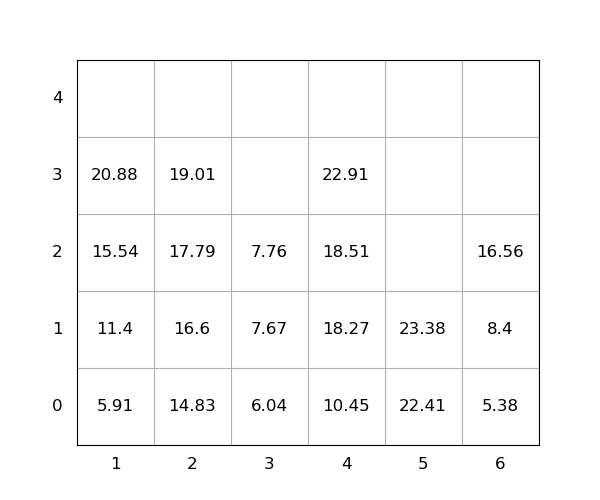

The file beside this chart, header and first rows:
idx, loc_x, loc_y, loc_z, weight, seq, emerg, reloc, size(ft)
1, 5, 0, 0, 22.41, 1, 0, 0, 20
2, 4, 0, 0, 10.45, 2, 0, 0, 20
3, 4, 0, 1, 18.27, 3, 0, 0, 20
4, 5, 0, 1, 23.38, 4, 0, 0, 20
5, 2, 0, 0, 14.83, 5, 0, 0, 20
6, 4, 0, 2, 18.51, 6, 0, 0, 20
7, 2, 0, 1, 16.6, 7, 0, 0, 20
8, 4, 0, 3, 22.91, 8, 0, 0, 20
9, 3, 0, 0, 6.04, 9, 0, 0, 20
10, 3, 0, 1, 7.67, 10, 0, 0, 20
11, 1, 0, 0, 5.91, 11, 0, 0, 20
12, 6, 0, 0, 5.38, 12, 0, 0, 20
13, 1, 0, 1, 11.4, 13, 0, 0, 20
14, 1, 0, 2, 15.54, 14, 0, 0, 20
15, 1, 0, 3, 20.88, 15, 0, 0, 20
16, 2, 0, 2, 17.79, 16, 0, 0, 20
17, 2, 0, 3, 19.01, 17, 0, 0, 20
18, 3, 0, 2, 7.76, 18, 0, 0, 20
19, 6, 0, 1, 8.4, 19, 0, 0, 20
20, 6, 0, 2, 16.56, 20, 0, 0, 20
